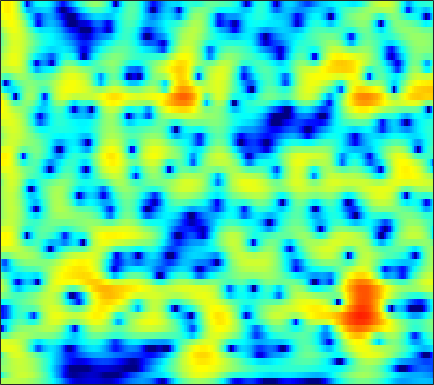

The data file committed next to this chart (first rows):
1.7407, 1.8047, 1.908, 2.0136, 2.0867, 2.1627, 2.2058, 2.2148, 2.185, 2.1047, 1.9706, 1.8346, 1.6016, 1.3103, 1.0518, 0.65435, 0.19306, -0.19193, -0.76076, -1.396, -2.0985, -2.6705, -3.4945, -4.3956
-4.561, -2.871, -1.157, 0.1333, 0.8942, 1.692, 2.284, 2.613, 2.917, 3.082, 3.121, 3.071, 2.904, 2.627, 2.349, 1.884, 1.313, 0.814, 0.05449, -0.8162, -1.805, -2.628, -3.841, -5.191
0.3705, 0.6633, 1.087, 1.512, 1.811, 2.161, 2.441, 2.597, 2.727, 2.762, 2.699, 2.585, 2.345, 2.003, 1.679, 1.156, 0.5257, -0.01334, -0.8189, -1.725, -2.735, -3.56, -4.749, -6.04
-0.3282, 0.1186, 0.7555, 1.369, 1.782, 2.245, 2.593, 2.773, 2.903, 2.91, 2.797, 2.638, 2.333, 1.933, 1.572, 1.009, 0.36, -0.1789, -0.9602, -1.807, -2.717, -3.44, -4.456, -5.525
-2.527, -0.7836, 0.8954, 2.068, 2.701, 3.285, 3.614, 3.714, 3.671, 3.441, 3.042, 2.636, 1.977, 1.217, 0.5999, -0.2546, -1.099, -1.705, -2.45, -3.124, -3.765, -4.246, -4.928, -5.698
3.715, 3.855, 4.061, 4.224, 4.287, 4.27, 4.109, 3.883, 3.417, 2.735, 1.794, 0.88, -0.6473, -2.588, -4.386, -7.343, -10.81, -12.79, -12.26, -10.01, -8.233, -7.348, -6.689, -6.531
4.102, 3.866, 3.652, 3.523, 3.452, 3.35, 3.19, 3.003, 2.635, 2.109, 1.396, 0.7032, -0.4382, -1.813, -2.968, -4.547, -5.883, -6.441, -6.429, -5.81, -5.05, -4.561, -4.11, -3.934
-1.479, -1.691, -1.373, -0.6931, -0.1268, 0.5597, 1.105, 1.399, 1.637, 1.721, 1.69, 1.582, 1.337, 1.013, 0.7582, 0.4529, 0.2238, 0.1153, 0.05065, 0.03455, 0.0332, 0.02388, -0.04063, -0.2062
-18.77, -14.48, -8.975, -5.764, -4.118, -2.519, -1.388, -0.749, -0.1392, 0.22, 0.4204, 0.5137, 0.5798, 0.607, 0.6351, 0.7165, 0.8778, 1.048, 1.33, 1.631, 1.891, 2.039, 2.134, 2.099
-6.679, -6.862, -6.507, -5.693, -4.936, -3.915, -3.022, -2.486, -1.962, -1.781, -2.014, -2.389, -3.078, -3.843, -4.277, -4.287, -3.439, -2.425, -0.9434, 0.4366, 1.589, 2.286, 2.969, 3.412
-14.35, -15.11, -13.73, -11, -9.026, -6.798, -5.104, -4.212, -3.431, -3.075, -3.335, -3.978, -5.543, -8.141, -11.08, -14.21, -10.01, -6.389, -2.896, -0.4564, 1.299, 2.293, 3.272, 3.934
-15.09, -15.12, -13.65, -10.94, -8.986, -6.785, -5.08, -4.11, -3.264, -2.673, -2.244, -2.094, -2.096, -2.146, -2.081, -1.755, -1.143, -0.5394, 0.3957, 1.353, 2.195, 2.709, 3.218, 3.521
-5.371, -5.217, -4.926, -4.522, -4.119, -3.509, -2.96, -2.547, -2.022, -1.657, -1.323, -1.051, -0.6834, -0.3375, -0.06654, 0.3372, 0.8092, 1.175, 1.66, 2.114, 2.506, 2.72, 2.882, 2.843
0.2961, -0.1631, -0.7159, -1.242, -1.617, -2.048, -2.402, -2.586, -2.563, -2.382, -2.163, -1.952, -1.555, -1.106, -0.7634, -0.3292, 0.1538, 0.5571, 1.115, 1.65, 2.127, 2.421, 2.68, 2.722
2.856, 1.945, 0.631, -0.8458, -2.103, -3.99, -5.896, -7.211, -8.048, -7.447, -6.274, -5.466, -4.671, -4.179, -3.951, -3.725, -3.409, -2.954, -1.965, -0.6979, 0.5997, 1.479, 2.447, 3.136
2.135, 1.085, -0.5076, -2.367, -4.029, -6.825, -10.69, -14.84, -17.08, -12.94, -9.93, -8.463, -7.532, -7.713, -8.61, -11.13, -17.06, -22.68, -12.17, -6.364, -2.748, -0.7846, 1.174, 2.604
-1.189, -2.071, -3.159, -4.099, -4.717, -5.505, -6.083, -6.436, -6.714, -6.444, -6.082, -5.887, -5.732, -5.808, -6.071, -6.542, -6.752, -6.503, -5.411, -3.729, -1.944, -0.7031, 0.749, 1.972
-7.342, -8.842, -9.455, -8.546, -7.486, -6.213, -5.147, -4.458, -3.885, -3.426, -2.99, -2.769, -2.562, -2.383, -2.286, -2.179, -1.964, -1.738, -1.331, -0.7907, -0.1577, 0.3518, 1.05, 1.743
-9.235, -12.1, -12.61, -9.143, -6.837, -4.543, -2.993, -2.147, -1.205, -0.6098, -0.2213, 0.006427, 0.1918, 0.2581, 0.2807, 0.2692, 0.1953, 0.1401, 0.07932, 0.03677, 0.04922, 0.1175, 0.3071, 0.6201
-0.5715, -0.7784, -0.7776, -0.4969, -0.1246, 0.4292, 0.9643, 1.222, 1.516, 1.727, 1.766, 1.748, 1.659, 1.458, 1.249, 0.9075, 0.4138, -0.04398, -0.7823, -1.669, -2.635, -3.307, -3.907, -3.924
3.091, 3.177, 3.253, 3.272, 3.245, 3.138, 2.958, 2.79, 2.386, 1.942, 1.495, 1.13, 0.6876, 0.3122, 0.003037, -0.4701, -1.081, -1.745, -3.008, -4.87, -7.724, -11.02, -19.22, -20.64
4.718, 4.904, 4.978, 4.874, 4.651, 4.154, 3.384, 2.698, 1.48, -0.02652, -1.616, -2.738, -3.695, -3.736, -3.388, -2.892, -2.582, -2.612, -3.056, -3.945, -5.237, -6.342, -7.656, -8.304
4.887, 5.17, 5.311, 5.193, 4.916, 4.285, 3.234, 2.161, 0.32, -2.418, -6.488, -11.5, -26.04, -12.05, -7.936, -4.879, -3.213, -2.463, -1.933, -1.817, -1.972, -2.227, -2.695, -3.27
3.132, 3.544, 3.878, 3.919, 3.775, 3.33, 2.619, 1.838, 0.6211, -0.8274, -2.361, -3.341, -4.175, -4.24, -3.921, -3.276, -2.602, -2.165, -1.692, -1.361, -1.176, -1.126, -1.174, -1.36
1.297, 1.874, 2.425, 2.695, 2.732, 2.541, 2.188, 1.743, 0.9981, 0.1842, -0.7187, -1.341, -2.095, -2.683, -2.953, -3.16, -3.107, -2.928, -2.56, -2.092, -1.606, -1.27, -0.8828, -0.6083
0.4893, 1.246, 1.959, 2.412, 2.568, 2.543, 2.256, 1.933, 1.249, 0.3976, -0.6494, -1.548, -2.859, -4.282, -5.316, -6.44, -6.856, -6.531, -5.466, -4.106, -2.776, -1.887, -0.8949, -0.1098
0.4087, 1.235, 2.052, 2.556, 2.74, 2.762, 2.452, 2.075, 1.352, 0.3205, -0.9706, -2.196, -4.182, -6.863, -9.649, -15.7, -40.98, -17.5, -10.29, -6.435, -3.843, -2.375, -0.8616, 0.2659
0.5926, 1.322, 2.072, 2.513, 2.658, 2.592, 2.288, 1.819, 1.022, -0.06326, -1.361, -2.46, -4.065, -5.69, -6.876, -8.013, -8.294, -7.764, -6.332, -4.585, -2.894, -1.769, -0.5034, 0.488
0.9732, 1.6, 2.239, 2.625, 2.738, 2.585, 2.206, 1.649, 0.6569, -0.6572, -2.267, -3.587, -5.41, -6.827, -7.466, -7.421, -6.641, -5.785, -4.455, -3.11, -1.849, -1.008, -0.03859, 0.7337
0.8179, 1.622, 2.433, 2.955, 3.125, 3.055, 2.59, 2.038, 0.8666, -0.7278, -2.984, -5.216, -9.508, -17.35, -26.15, -14.01, -8.925, -6.591, -4.394, -2.787, -1.548, -0.7993, 0.02713, 0.6607
-0.1663, 1.135, 2.374, 3.118, 3.395, 3.47, 3.116, 2.685, 1.773, 0.5501, -1.021, -2.36, -4.259, -5.804, -6.421, -6.184, -5.27, -4.465, -3.542, -2.807, -2.234, -1.859, -1.41, -0.9609
0.9989, 2.017, 2.98, 3.552, 3.751, 3.714, 3.457, 3.046, 2.404, 1.571, 0.6968, 0.008965, -0.8286, -1.581, -2.006, -2.493, -2.868, -3.176, -3.647, -4.265, -4.992, -5.5, -5.887, -5.638
3.637, 3.991, 4.293, 4.361, 4.26, 3.846, 3.294, 2.675, 1.843, 0.9501, 0.2143, -0.2688, -0.736, -1.152, -1.401, -1.859, -2.494, -3.201, -4.49, -6.408, -9.32, -12.72, -20.55, -18.81
5.414, 5.498, 5.445, 5.124, 4.688, 3.81, 2.529, 1.323, -0.6486, -2.715, -4.163, -4.329, -3.63, -2.674, -2.162, -1.822, -1.952, -2.346, -3.297, -4.721, -6.56, -8.041, -9.649, -10.02
5.5, 5.674, 5.67, 5.356, 4.862, 3.869, 2.242, 0.6208, -2.595, -7.684, -15.69, -12.52, -6.548, -3.461, -2.143, -1.156, -0.8188, -0.8711, -1.326, -2.108, -3.136, -4.024, -5.273, -6.574
3.292, 3.834, 4.258, 4.356, 4.207, 3.71, 2.88, 2.083, 0.841, -0.3341, -1.163, -1.358, -1.16, -0.7427, -0.4326, -0.197, -0.1943, -0.3765, -0.8217, -1.516, -2.467, -3.358, -4.835, -6.764
0.752, 1.675, 2.567, 3.093, 3.295, 3.292, 3.111, 2.832, 2.399, 1.916, 1.448, 1.151, 0.8026, 0.508, 0.2876, -0.02775, -0.4075, -0.7546, -1.292, -1.94, -2.712, -3.377, -4.403, -5.598
0.05731, 1.036, 2.026, 2.691, 3.002, 3.22, 3.223, 3.106, 2.833, 2.432, 1.966, 1.562, 0.9887, 0.3844, -0.09762, -0.7371, -1.37, -1.809, -2.373, -2.882, -3.341, -3.673, -4.097, -4.507
1.22, 1.955, 2.692, 3.206, 3.437, 3.584, 3.51, 3.366, 3.004, 2.501, 1.854, 1.273, 0.3867, -0.6295, -1.447, -2.578, -3.654, -4.34, -4.984, -5.257, -5.22, -5.066, -4.795, -4.522
3.013, 3.406, 3.768, 3.97, 4.021, 3.944, 3.704, 3.45, 2.948, 2.298, 1.446, 0.6661, -0.5876, -2.167, -3.559, -5.824, -8.536, -10.69, -12.41, -11.54, -9.486, -8.043, -6.488, -5.345
4.427, 4.456, 4.412, 4.232, 4.057, 3.7, 3.32, 2.957, 2.409, 1.746, 0.9032, 0.1398, -1.127, -2.765, -4.281, -6.881, -10.36, -13.65, -17.14, -14.6, -11.02, -8.977, -6.965, -5.536
5.298, 4.955, 4.402, 3.764, 3.236, 2.576, 1.997, 1.59, 1.201, 0.8266, 0.4254, 0.03674, -0.6918, -1.648, -2.574, -3.956, -5.405, -6.432, -7.328, -7.586, -7.197, -6.57, -5.517, -4.39
5.764, 5.001, 3.765, 2.362, 1.135, -0.4244, -1.833, -2.212, -1.881, -1.001, -0.1581, 0.239, 0.4188, 0.1872, -0.265, -1.195, -2.486, -3.672, -5.509, -7.318, -8.152, -7.554, -5.567, -3.401
3.931, 2.763, 1.033, -1.024, -2.949, -6.663, -15.03, -28.22, -9.422, -4.131, -1.367, -0.0812, 0.9069, 1.197, 1.074, 0.4085, -0.8398, -2.215, -4.957, -9.34, -14.75, -11.59, -5.876, -2.218
-2.003, -3.961, -6.07, -6.894, -6.785, -6.689, -6.454, -5.799, -4.497, -2.894, -1.405, -0.5489, 0.1962, 0.534, 0.5343, 0.2476, -0.322, -0.8872, -1.693, -2.359, -2.516, -2.203, -1.242, 0.02821
-6.045, -10.15, -18.4, -13.28, -9.276, -6.045, -3.985, -2.949, -1.844, -0.9824, -0.3517, -0.05129, 0.1628, 0.1831, 0.06017, -0.1861, -0.478, -0.6806, -0.8796, -0.9315, -0.7935, -0.5421, -0.03724, 0.598
-1.243, -1.925, -2.426, -2.266, -1.758, -0.863, -0.1017, 0.3792, 0.8381, 1.037, 0.9559, 0.7406, 0.2525, -0.4282, -0.9877, -1.709, -2.255, -2.489, -2.56, -2.403, -2.113, -1.81, -1.333, -0.7497
1.749, 1.961, 2.22, 2.493, 2.737, 2.973, 3.14, 3.19, 3.021, 2.579, 1.814, 0.9984, -0.4796, -2.465, -4.271, -6.898, -8.815, -8.98, -7.972, -6.88, -6.176, -5.92, -5.697, -5.25
1.984, 2.682, 3.406, 3.943, 4.234, 4.434, 4.466, 4.352, 3.948, 3.223, 2.15, 1.06, -0.8843, -3.606, -6.345, -11.47, -17.4, -15.95, -12.09, -10.35, -10.24, -11.16, -13.98, -18.66
0.9191, 1.848, 2.855, 3.611, 3.991, 4.331, 4.43, 4.325, 3.971, 3.356, 2.465, 1.611, 0.2102, -1.437, -2.748, -4.481, -5.882, -6.637, -7.272, -7.867, -8.746, -9.695, -11.24, -12.24
-0.2701, 0.7314, 1.875, 2.762, 3.276, 3.739, 3.936, 3.925, 3.718, 3.3, 2.668, 2.07, 1.148, 0.1373, -0.6633, -1.722, -2.724, -3.398, -4.234, -4.986, -5.681, -6.148, -6.68, -6.992
-1.28, -0.07253, 1.252, 2.284, 2.88, 3.404, 3.68, 3.74, 3.61, 3.268, 2.748, 2.257, 1.509, 0.677, 0.02173, -0.8536, -1.7, -2.294, -3.033, -3.692, -4.266, -4.644, -5.079, -5.476
-1.327, 0.05616, 1.517, 2.604, 3.179, 3.697, 3.942, 3.951, 3.75, 3.325, 2.72, 2.163, 1.303, 0.347, -0.3914, -1.358, -2.249, -2.852, -3.514, -4.047, -4.477, -4.764, -5.114, -5.475
0.4149, 1.558, 2.779, 3.651, 4.103, 4.448, 4.49, 4.332, 3.905, 3.243, 2.349, 1.54, 0.2819, -1.141, -2.285, -3.807, -5.163, -5.918, -6.467, -6.561, -6.45, -6.36, -6.364, -6.52
2.582, 3.377, 4.207, 4.759, 4.995, 5.029, 4.767, 4.384, 3.631, 2.615, 1.331, 0.1882, -1.588, -3.735, -5.663, -8.919, -13.12, -16.07, -15.29, -12.12, -9.908, -8.883, -8.199, -8.135
3.91, 4.533, 5.13, 5.442, 5.452, 5.181, 4.584, 3.924, 2.751, 1.273, -0.4319, -1.809, -3.709, -5.684, -7.302, -9.843, -12.75, -14.37, -13.91, -11.79, -10.05, -9.246, -8.789, -9.048
4.543, 5.169, 5.708, 5.89, 5.774, 5.288, 4.37, 3.379, 1.592, -0.7562, -3.632, -5.937, -8.322, -8.948, -8.707, -8.222, -7.924, -7.739, -7.485, -7.193, -7.019, -7.078, -7.5, -8.387
4.402, 5.088, 5.664, 5.852, 5.753, 5.247, 4.277, 3.195, 1.222, -1.561, -5.543, -9.864, -17.12, -13.1, -9.732, -7.154, -5.761, -5.183, -4.771, -4.674, -4.838, -5.138, -5.822, -6.795
